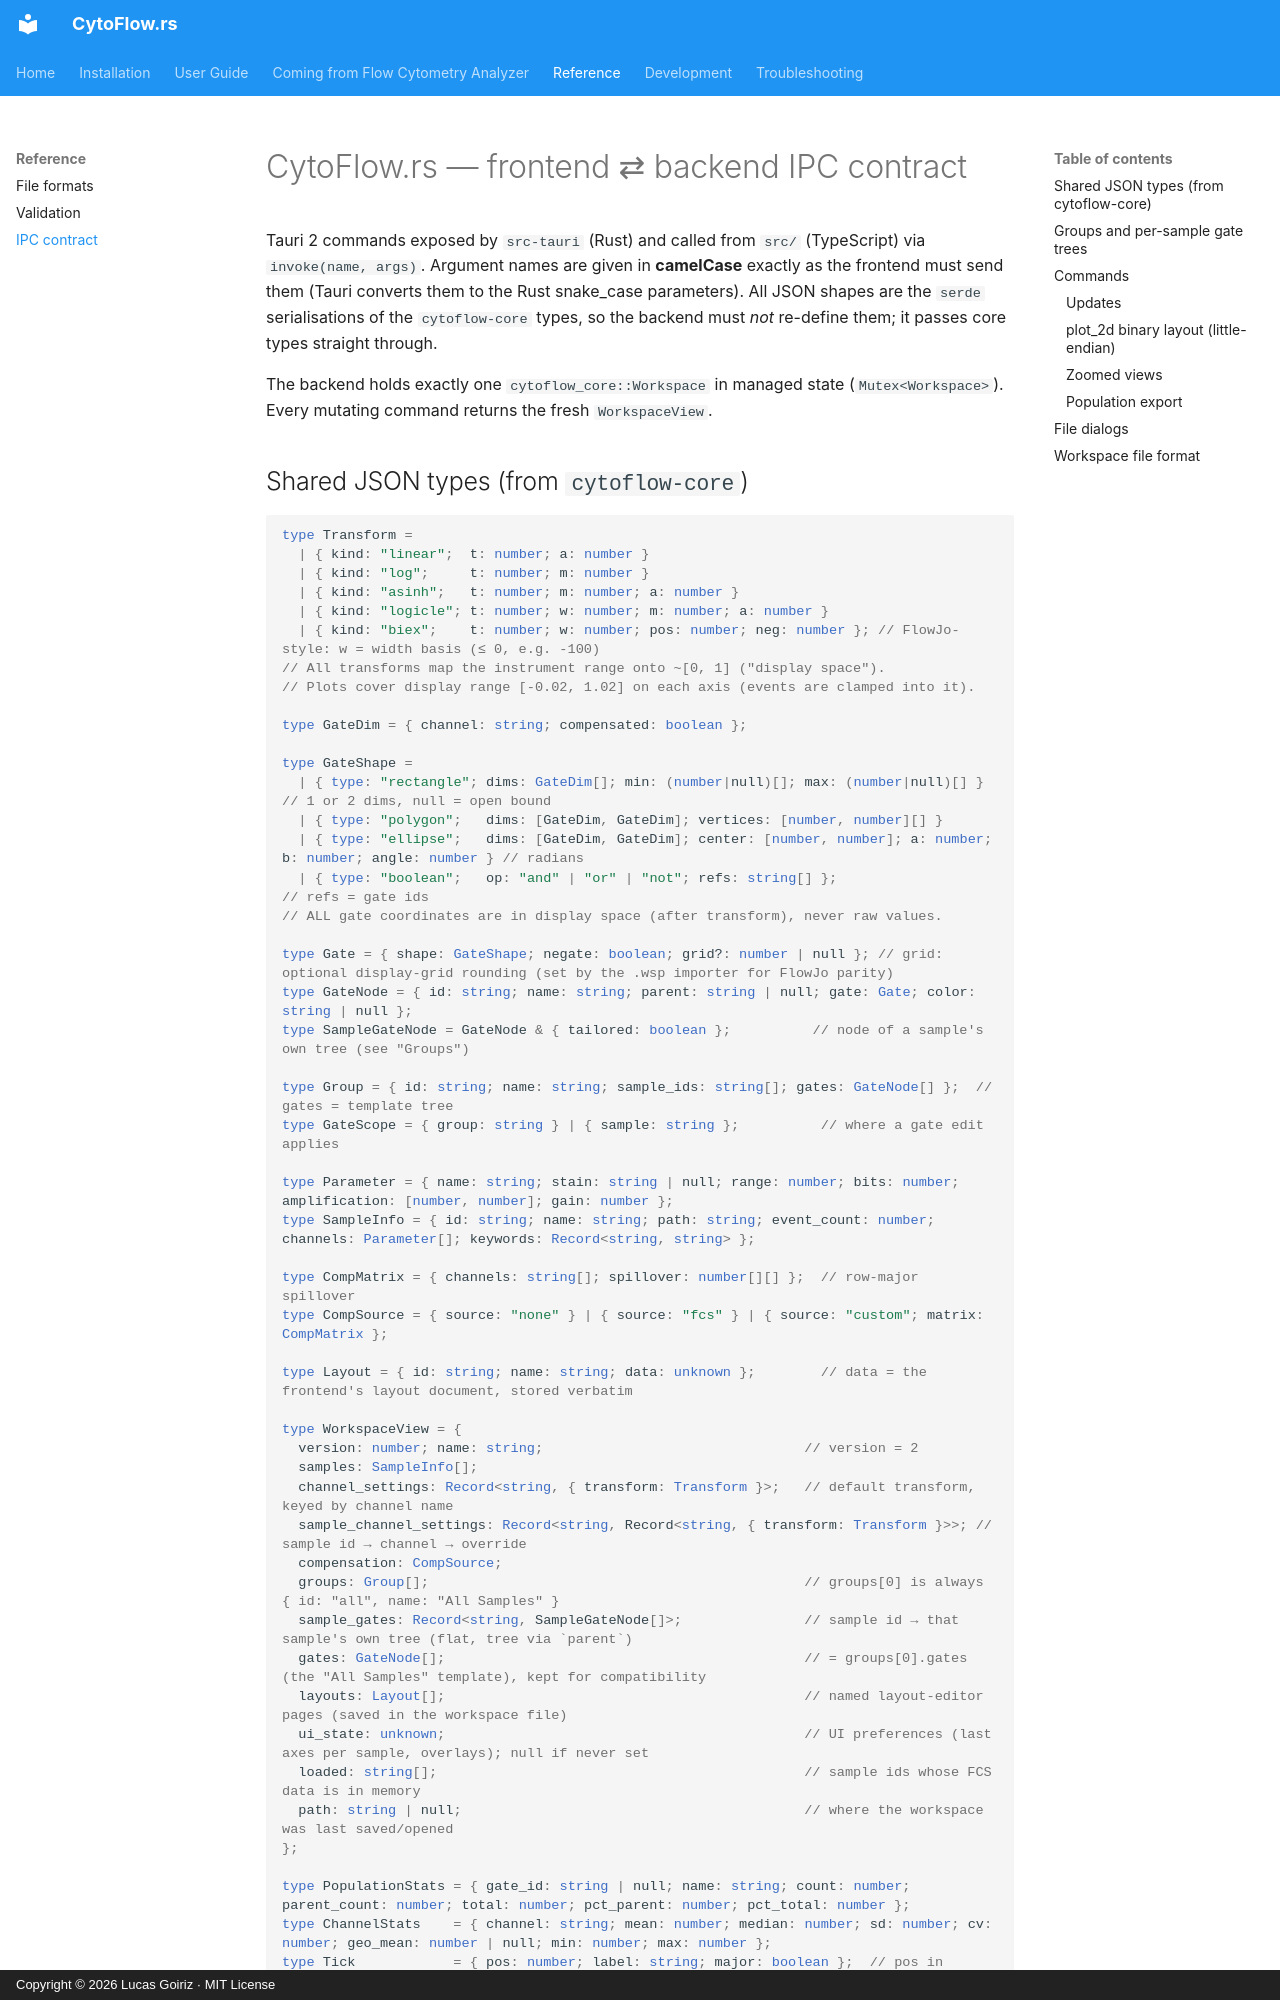

repository: luksgrin/CytoFlow.rs · page: ipc/index.html · generator: mkdocs · copyright: Copyright © 2026 Lucas Goiriz · MIT License

# CytoFlow.rs — frontend ⇄ backend IPC contract

Tauri 2 commands exposed by `src-tauri` (Rust) and called from `src/` (TypeScript)
via `invoke(name, args)`. Argument names are given in **camelCase** exactly as the
frontend must send them (Tauri converts them to the Rust snake_case parameters).
All JSON shapes are the `serde` serialisations of the `cytoflow-core` types, so the
backend must *not* re-define them; it passes core types straight through.

The backend holds exactly one `cytoflow_core::Workspace` in managed state
(`Mutex<Workspace>`). Every mutating command returns the fresh `WorkspaceView`.
